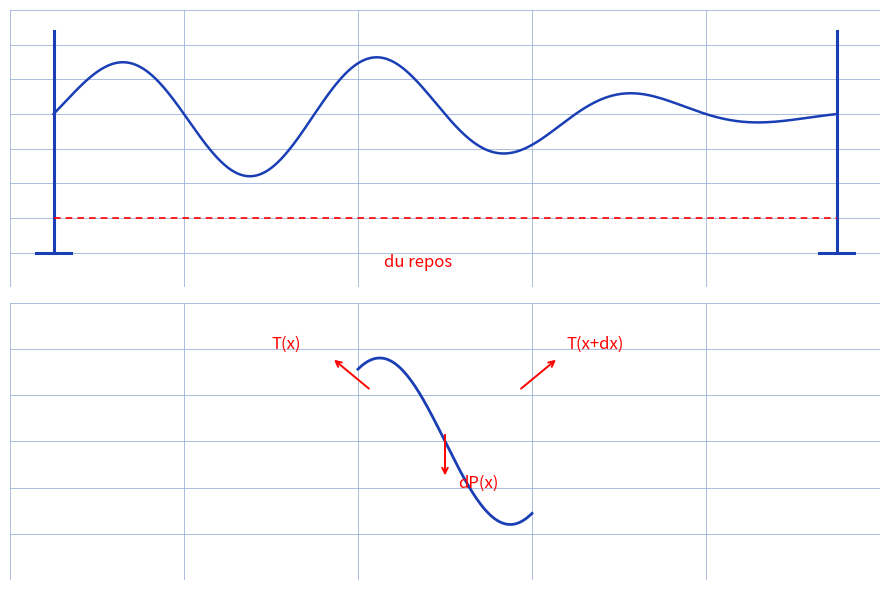

Source code (Python):
"""Reproduit la figure p.3 de chainette-ondes : corde et onde mecanique.

Figure d'origine (manuscrite) : corde tendue entre deux masses, egartee
de sa position de repos par une perturbation (bosse sinusoidale) ;
droite "du repos" sous la corde ; zoom sur un fragment du milieu avec
les tensions et le poids elementaire dP(x).

Style "stylo" : corde et onde bleues, repos et annotations rouges,
fond quadrille bleu.

Sortie : raw/physique/chainette-ondes/assets/corde-onde.png

Usage :
  uv run scripts/reproduce_chainette_ondes_2.py   (depuis ~/KpihX-Labs/Explore/lab/)

Exemples :
>>> # genere le PNG et affiche son chemin + taille
>>> # $ uv run scripts/reproduce_chainette_ondes_2.py
>>> # OK -> .../assets/corde-onde.png (XXXXX o)
>>> # le rendu montre la corde perturbee, la droite de repos et le zoom.
"""

from pathlib import Path

import matplotlib.pyplot as plt
import numpy as np

OUT = (
    Path.home()
    / "KpihX-Labs/Explore/sciencurious/raw/physique/chainette-ondes/assets/corde-onde.png"
)
OUT.parent.mkdir(parents=True, exist_ok=True)

BLUE, RED = "#1a3fb5", "red"

fig, axes = plt.subplots(2, 1, figsize=(9, 6))
for ax in axes:
    ax.set_xlim(0, 10)
    ax.grid(True, color="#9db3d8", linewidth=0.6)
    ax.set_axisbelow(True)
    ax.tick_params(labelbottom=False, labelleft=False, length=0)
    for spine in ax.spines.values():
        spine.set_visible(False)
axes[0].set_ylim(-1.5, 2.5)
axes[1].set_ylim(-0.5, 2.5)

x = np.linspace(0.5, 9.5, 500)

# Haut : corde perturbee entre deux masses + droite de repos.
axes[0].plot(x, 0.9 * np.sin(2 * np.pi * (x - 0.5) / 3.0)
             * np.exp(-((x - 3.0) / 4.0) ** 2) + 1.0,
             color=BLUE, linewidth=1.8)
axes[0].plot([0.5, 0.5], [-1.0, 2.2], color=BLUE, linewidth=2.2)
axes[0].plot([9.5, 9.5], [-1.0, 2.2], color=BLUE, linewidth=2.2)
axes[0].plot([0.3, 0.7], [-1.0, -1.0], color=BLUE, linewidth=2.2)
axes[0].plot([9.3, 9.7], [-1.0, -1.0], color=BLUE, linewidth=2.2)
axes[0].plot([0.5, 9.5], [-0.5, -0.5], color=RED, linewidth=1.2,
             linestyle=(0, (4, 3)))
axes[0].text(4.3, -1.2, "du repos", color=RED, fontsize=12)

# Bas : zoom sur le fragment du milieu.
xm = np.linspace(4.0, 6.0, 200)
ym = 0.9 * np.sin(2 * np.pi * (xm - 0.5) / 3.0) + 1.0
axes[1].plot(xm, ym, color=BLUE, linewidth=2.0)
axes[1].annotate("", xy=(3.7, 1.9), xytext=(4.15, 1.55),
                 arrowprops=dict(arrowstyle="->", color=RED, linewidth=1.4))
axes[1].annotate("", xy=(6.3, 1.9), xytext=(5.85, 1.55),
                 arrowprops=dict(arrowstyle="->", color=RED, linewidth=1.4))
axes[1].annotate("", xy=(5.0, 0.6), xytext=(5.0, 1.1),
                 arrowprops=dict(arrowstyle="->", color=RED, linewidth=1.4))
axes[1].text(3.0, 2.0, "T(x)", color=RED, fontsize=12)
axes[1].text(6.4, 2.0, "T(x+dx)", color=RED, fontsize=12)
axes[1].text(5.15, 0.5, "dP(x)", color=RED, fontsize=12)

fig.tight_layout()
fig.savefig(OUT, dpi=150)
print(f"OK -> {OUT} ({OUT.stat().st_size} o)")
